Run: headless pygame with SDL's dummy video driver; simulated clock (each Clock.tick advances the game by its frame time, no real sleeping); random seed 0; keys injected as events and as key.get_pressed() state; no mouse input.
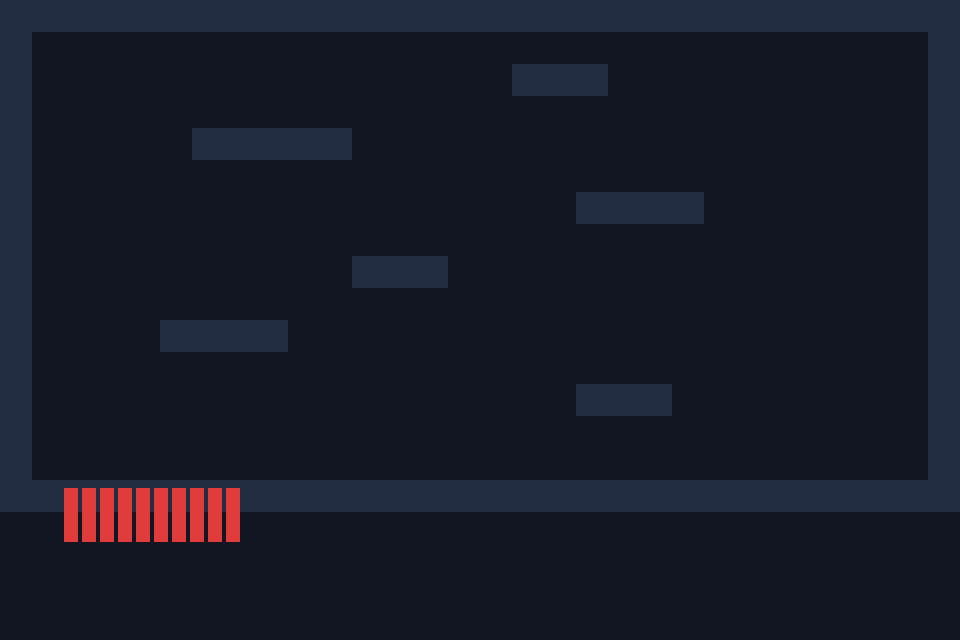
Frame 1 of 4 · flips 1–60 · no input
Frame 2 of 4 · flips 61–180 · tapped SPACE, RETURN · held RIGHT (→), D · screen unchanged from frame 1, image omitted
Frame 3 of 4 · flips 181–300 · held DOWN (↓), S · screen unchanged from frame 2, image omitted
Frame 4 of 4 · flips 301–420 · held LEFT (←), A, UP (↑), W · screen unchanged from frame 3, image omitted

The pygame program that drew these frames:

from __future__ import annotations

import random
from dataclasses import dataclass

import pygame

SCREEN_WIDTH = 960
SCREEN_HEIGHT = 640
TILE = 32
SWARM_SIZE = 50
GRAVITY = 1800.0
MOVE_SPEED = 120.0
JUMP_VEL = -520.0
FPS = 60

MAP = [
    "##############################",
    "#............................#",
    "#...............###..........#",
    "#............................#",
    "#.....#####..................#",
    "#............................#",
    "#.................####.......#",
    "#............................#",
    "#..........###...............#",
    "#............................#",
    "#....####....................#",
    "#............................#",
    "#.................###........#",
    "#............................#",
    "#............................#",
    "##############################",
]


@dataclass
class Agent:
    x: float
    y: float
    vx: float
    vy: float
    facing: int
    on_ground: bool
    jump_cooldown: float
    think_timer: float


def solid_at(px: float, py: float) -> bool:
    tx = int(px // TILE)
    ty = int(py // TILE)
    if ty < 0 or ty >= len(MAP) or tx < 0 or tx >= len(MAP[0]):
        return True
    return MAP[ty][tx] == "#"


def rect_collides(x: float, y: float, w: int, h: int) -> bool:
    points = [
        (x, y),
        (x + w - 1, y),
        (x, y + h - 1),
        (x + w - 1, y + h - 1),
    ]
    return any(solid_at(px, py) for px, py in points)


def spawn_agents() -> list[Agent]:
    agents: list[Agent] = []
    for i in range(SWARM_SIZE):
        agents.append(
            Agent(
                x=64 + (i % 10) * 18,
                y=SCREEN_HEIGHT - 120 - (i // 10) * 8,
                vx=0.0,
                vy=0.0,
                facing=1 if i % 2 == 0 else -1,
                on_ground=False,
                jump_cooldown=random.uniform(0.1, 0.7),
                think_timer=random.uniform(0.05, 0.3),
            )
        )
    return agents


def ai_step(a: Agent, dt: float) -> None:
    a.think_timer -= dt
    a.jump_cooldown -= dt

    if a.think_timer <= 0:
        a.think_timer = random.uniform(0.08, 0.25)
        if random.random() < 0.07:
            a.facing *= -1

    a.vx = a.facing * MOVE_SPEED

    look_x = a.x + (20 if a.facing > 0 else -2)
    ahead_blocked = solid_at(look_x, a.y + 14)
    no_floor_ahead = not solid_at(look_x, a.y + 36)

    if a.on_ground and a.jump_cooldown <= 0 and (ahead_blocked or no_floor_ahead):
        a.vy = JUMP_VEL
        a.on_ground = False
        a.jump_cooldown = random.uniform(0.25, 0.9)


def physics_step(a: Agent, dt: float) -> None:
    width, height = 14, 22

    a.vy += GRAVITY * dt

    nx = a.x + a.vx * dt
    if not rect_collides(nx, a.y, width, height):
        a.x = nx
    else:
        a.facing *= -1
        a.vx = a.facing * MOVE_SPEED

    ny = a.y + a.vy * dt
    if not rect_collides(a.x, ny, width, height):
        a.y = ny
        a.on_ground = False
    else:
        if a.vy > 0:
            a.on_ground = True
        a.vy = 0.0


def draw_map(screen: pygame.Surface) -> None:
    wall_color = (35, 45, 65)
    for y, row in enumerate(MAP):
        for x, t in enumerate(row):
            if t == "#":
                pygame.draw.rect(screen, wall_color, (x * TILE, y * TILE, TILE, TILE))


def main() -> None:
    pygame.init()
    screen = pygame.display.set_mode((SCREEN_WIDTH, SCREEN_HEIGHT))
    pygame.display.set_caption("50-Agent Platformer Swarm Prototype")
    clock = pygame.time.Clock()

    mario_sprite = pygame.Surface((14, 22), pygame.SRCALPHA)
    mario_sprite.fill((225, 60, 60))

    agents = spawn_agents()
    running = True
    paused = False

    while running:
        dt = min(clock.tick(FPS) / 1000.0, 0.033)

        for event in pygame.event.get():
            if event.type == pygame.QUIT:
                running = False
            elif event.type == pygame.KEYDOWN:
                if event.key == pygame.K_ESCAPE:
                    running = False
                elif event.key == pygame.K_r:
                    agents = spawn_agents()
                elif event.key == pygame.K_p:
                    paused = not paused

        if not paused:
            for a in agents:
                ai_step(a, dt)
                physics_step(a, dt)

        screen.fill((18, 22, 34))
        draw_map(screen)

        for a in agents:
            screen.blit(mario_sprite, (a.x, a.y))

        pygame.display.flip()

    pygame.quit()


if __name__ == "__main__":
    main()
